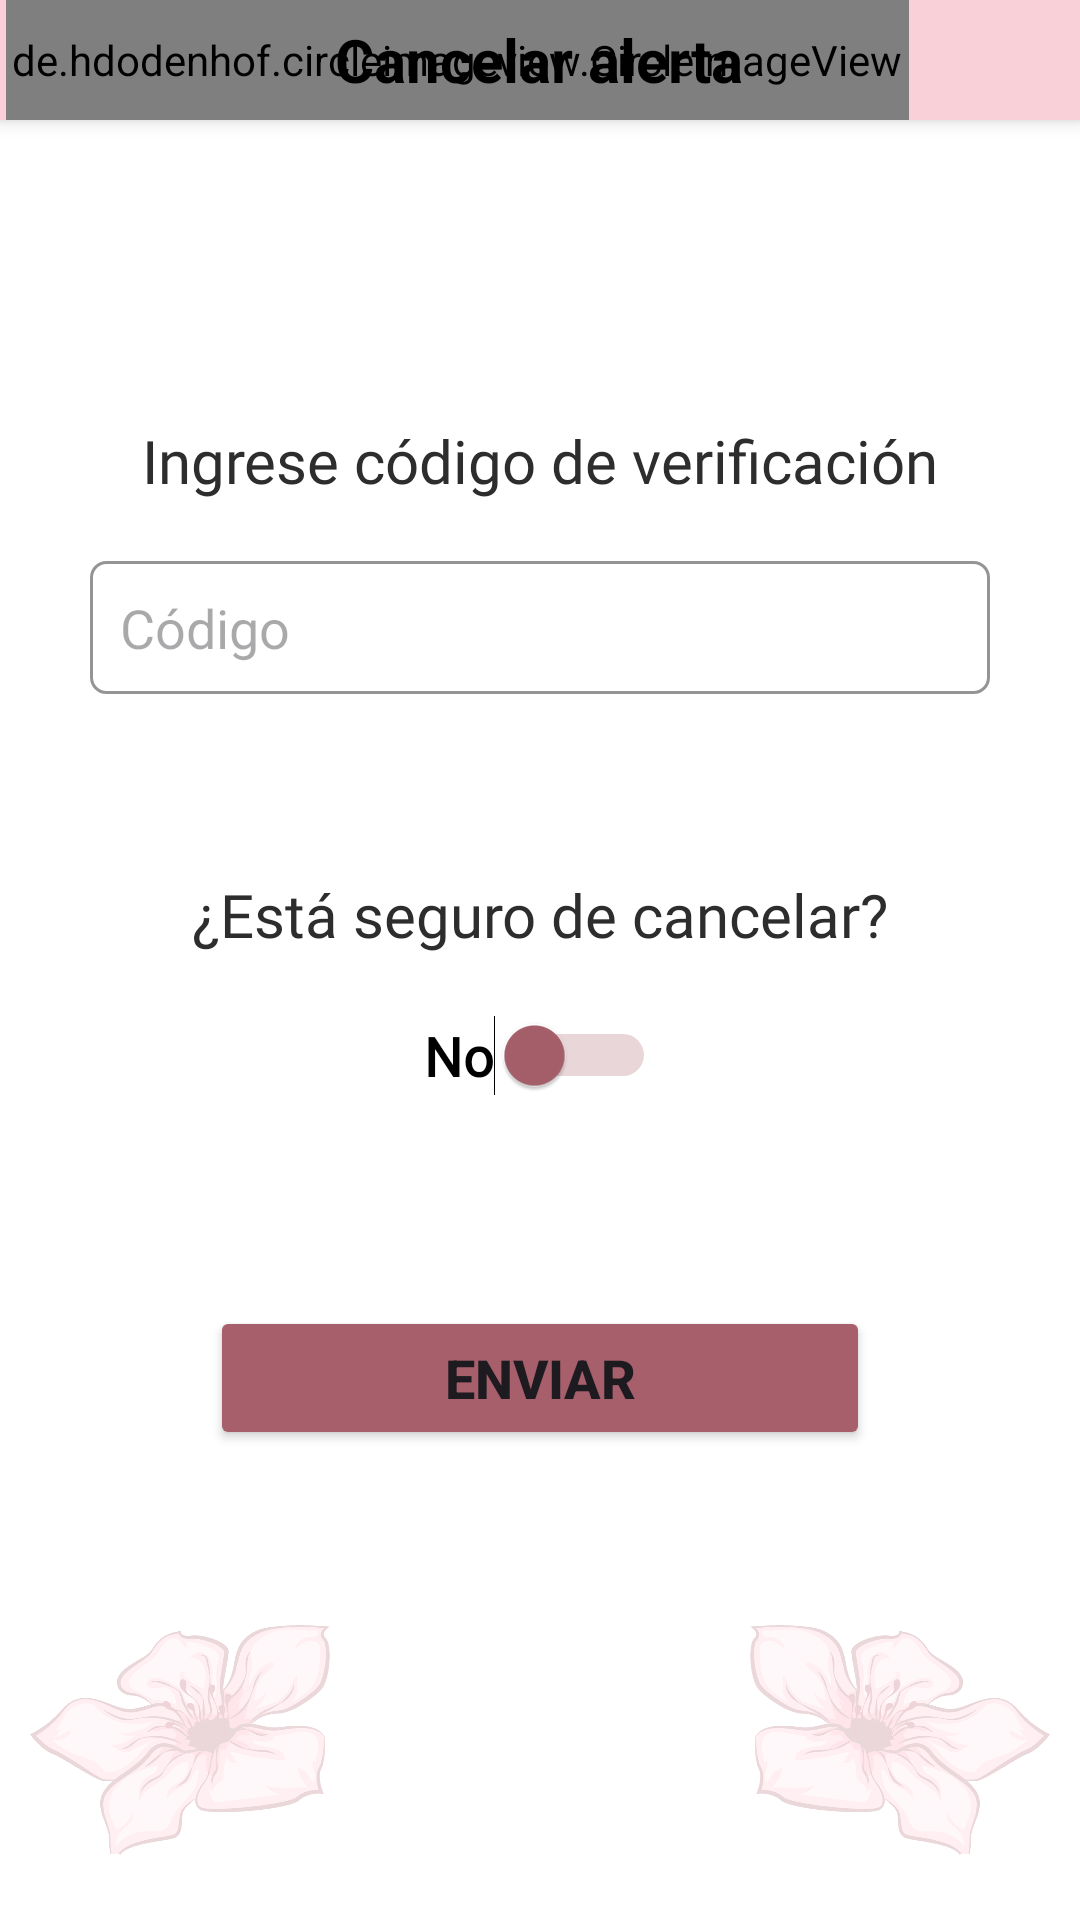

The Android layout XML behind this screen, and the referenced resources:
<!-- AndroidManifest.xml: application theme Theme.Azalea -->
<!-- res/layout/activity_cancelar.xml -->
<?xml version="1.0" encoding="utf-8"?>
<RelativeLayout xmlns:android="http://schemas.android.com/apk/res/android"
    xmlns:app="http://schemas.android.com/apk/res-auto"
    xmlns:tools="http://schemas.android.com/tools"
    android:layout_width="match_parent"
    android:layout_height="match_parent"
    tools:context=".activities.CancelarActivity"
    android:background="@color/white">

    <RelativeLayout
        android:layout_alignParentTop="true"
        android:layout_alignParentStart="true"
        android:layout_alignParentEnd="true"
        android:id="@+id/relativeLayoutCancelAct"
        android:layout_width="match_parent"
        android:layout_height="40dp"
        android:background="@color/azalea"
        android:orientation="horizontal"
        android:elevation="4dp">

        <de.hdodenhof.circleimageview.CircleImageView
            android:id="@+id/goBackButtonCancelAct"
            android:layout_width="wrap_content"
            android:layout_marginStart="2dp"
            android:layout_height="40dp"
            android:src="@drawable/baseline_arrow_back_ios_new_24"
            android:layout_gravity="center"
            android:padding="2dp"
            android:layout_alignParentStart="true"
            android:layout_alignParentTop="true"
            />

        <TextView
            android:id="@+id/titleCancelAlertTextView"
            android:layout_width="wrap_content"
            android:layout_centerInParent="true"
            android:layout_alignParentTop="true"
            android:layout_height="match_parent"
            android:layout_marginStart="20dp"
            android:layout_marginEnd="20dp"
            android:textSize="20sp"
            android:gravity="center"
            android:textColor="@color/black"
            android:text="@string/cancelar_alerta"
            android:textStyle="bold"
            />

    </RelativeLayout>

    <ImageView
        android:id="@+id/imgViewFlor0Cancel"
        android:layout_margin="10dp"
        android:layout_width="100dp"
        android:layout_height="100dp"
        app:srcCompat="@drawable/azalea"
        android:layout_alignParentStart="true"
        android:layout_alignParentBottom="true"
        android:alpha="0.2" />

    <ImageView
        android:id="@+id/imgViewFlor1Cancel"
        android:layout_margin="10dp"
        android:layout_width="100dp"
        android:layout_height="100dp"
        app:srcCompat="@drawable/azalea"
        android:alpha="0.2"
        android:layout_alignParentEnd="true"
        android:layout_alignParentBottom="true"
        android:scaleX="-1"/>

    <ScrollView
        android:layout_width="match_parent"
        android:layout_height="match_parent"
        android:layout_below="@+id/relativeLayoutCancelAct">

        <RelativeLayout
            android:layout_width="match_parent"
            android:layout_height="wrap_content"
            >

            <TextView
                android:id="@+id/textCodeVerifyCancelAct"
                android:layout_width="match_parent"
                android:layout_height="wrap_content"
                android:text="@string/ingrese_c_digo_de_verificaci_n"
                android:gravity="center"
                android:layout_marginTop="100dp"
                android:textSize="20sp"
                android:fontFamily="@font/abril_fatface"
                android:layout_alignParentTop="true"
                android:textColor="@color/black_ds"

                />

            <EditText
                android:id="@+id/codeTextFieldCancelAct"
                android:layout_width="match_parent"
                android:layout_height="wrap_content"
                android:padding="10dp"
                android:inputType="number"
                android:layout_below="@id/textCodeVerifyCancelAct"
                android:layout_marginTop="20dp"
                android:background="@drawable/template_edittext_limits"
                android:layout_marginLeft="30dp"
                android:layout_marginRight="30dp"
                android:textColor="@color/black"
                android:hint="@string/c_digo"
                android:importantForAutofill="no" />

            <TextView
                android:id="@+id/textViewChoiceCancelAct"
                android:layout_width="match_parent"
                android:layout_height="wrap_content"
                android:text="@string/est_seguro_de_cancelar"
                android:gravity="center"
                android:layout_marginTop="60dp"
                android:textSize="20sp"
                android:fontFamily="@font/abril_fatface"
                android:layout_below="@id/codeTextFieldCancelAct"
                android:textColor="@color/black_ds"
                />

            <Switch
                android:layout_width="wrap_content"
                android:layout_height="wrap_content"
                android:layout_below="@id/textViewChoiceCancelAct"
                android:layout_marginTop="20dp"
                android:layout_centerHorizontal="true"
                android:id="@+id/switchCancelAct"
                android:thumbTint="@color/SecondaryAzalea"
                android:trackTint="@color/SecondaryAzalea"
                android:text="@string/no"
                android:textColor="@color/black"
                android:textSize="18sp"
                android:textStyle="bold"
                android:fontFamily="@font/abril_fatface"
                android:layout_marginEnd="30dp"
                android:layout_marginBottom="20dp"
                tools:ignore="UseSwitchCompatOrMaterialXml" />

            <Button
                android:id="@+id/buttonSendCancelAct"
                android:layout_width="match_parent"
                android:layout_height="wrap_content"
                android:layout_marginStart="70dp"
                android:layout_marginEnd="70dp"
                android:layout_below="@id/switchCancelAct"
                android:layout_marginTop="50dp"
                android:backgroundTint="@color/SecondaryAzalea"
                android:gravity="center"
                android:textSize="18sp"
                android:textStyle="bold"
                android:text="@string/enviar" />

        </RelativeLayout>

    </ScrollView>

</RelativeLayout>
<!-- resources referenced by this layout -->
<resources>
  <color name="SecondaryAzalea">#A7606B</color>
  <color name="azalea">#F9D0D7</color>
  <color name="black">#FF000000</color>
  <color name="black_ds">#2D2D2D</color>
  <color name="white">#FFFFFFFF</color>
  <!-- drawable azalea: png bitmap (drawable, 30054 bytes) -->
  <!-- drawable template_edittext_limits (drawable) -->
  <?xml version="1.0" encoding="utf-8"?>
  <shape xmlns:android="http://schemas.android.com/apk/res/android">
      <solid android:color="#FFFFFF"/>
      <stroke android:width="1dp" android:color="#802B2B2B"/>
      <corners android:radius="5dp"/>
  </shape>
  <string name="c_digo">Código</string>
  <string name="cancelar_alerta">Cancelar alerta</string>
  <string name="enviar">Enviar</string>
  <string name="est_seguro_de_cancelar">¿Está seguro de cancelar?</string>
  <string name="ingrese_c_digo_de_verificaci_n">Ingrese código de verificación</string>
  <string name="no">No</string>
  <style name="Theme.Azalea" parent="Base.Theme.Azalea" />
  <style name="Base.Theme.Azalea" parent="Theme.Material3.DayNight.NoActionBar">
  
      </style>
</resources>
